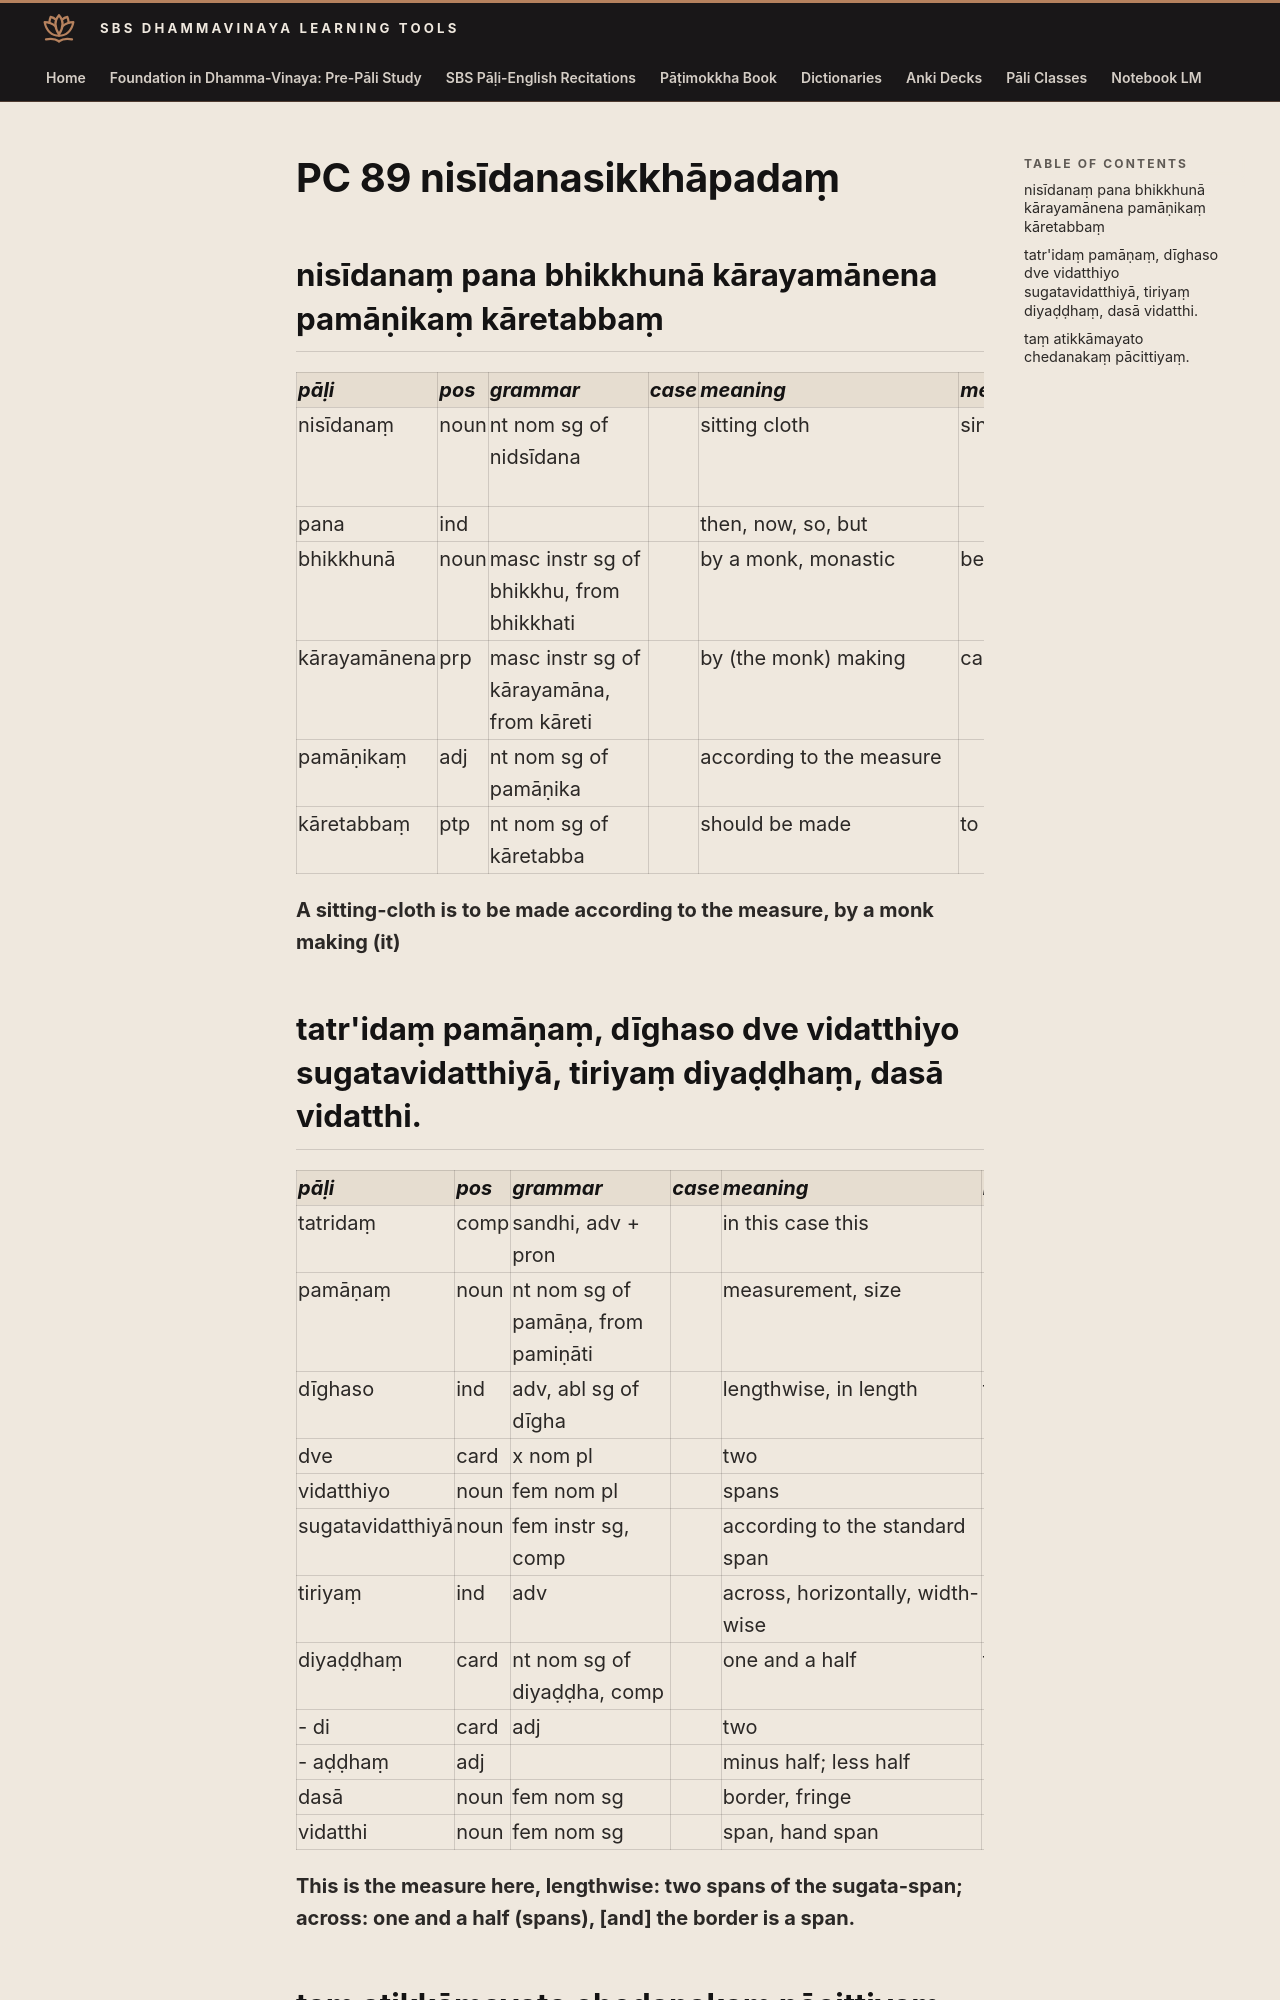

repository: sasanarakkha/study-tools · page: 6-pali-class/bhikkhu-patimokkha/148-pc-89/index.html · generator: mkdocs

# PC 89 nisīdanasikkhāpadaṃ

## nisīdanaṃ pana bhikkhunā kārayamānena pamāṇikaṃ kāretabbaṃ

| pāḷi | pos | grammar | case | meaning | meaning_lit | root | base | construction | compound_type | compound_construction |
| :--- | :--- | :--- | :--- | :--- | :--- | :--- | :--- | :--- | :--- | :--- |
| nisīdanaṃ | noun | nt nom sg of nidsīdana | | sitting cloth | sinking down | √sad (sink, sit, settle) | √sad + a > sīda | ni + sīda + ana | | |
| pana | ind | | | then, now, so, but | | | | | | |
| bhikkhunā | noun | masc instr sg of bhikkhu, from bhikkhati | | by a monk, monastic | beggar, mendicant | √bhikkh (beg) | | √bhikkh + u | | |
| kārayamānena | prp | masc instr sg of kārayamāna, from kāreti | | by (the monk) making | causing to make | √kar (do, make) | √kar + *aya > kāraya (caus) | kāraya + māna | | |
| pamāṇikaṃ | adj | nt nom sg of pamāṇika | | according to the measure | | √mā (measure) | | pa + √mā + aṇa + ika | | |
| kāretabbaṃ | ptp | nt nom sg of kāretabba | | should be made | to cause to be done | √kar (do, make) | √kar + *e > kāre (caus) | kāre + tabba | | |

**A sitting-cloth is to be made according to the measure, by a monk making (it)**

## tatr'idaṃ pamāṇaṃ, dīghaso dve vidatthiyo sugatavidatthiyā, tiriyaṃ diyaḍḍhaṃ, dasā vidatthi.

| pāḷi | pos | grammar | case | meaning | meaning_lit | root | base | construction | compound_type | compound_construction |
| :--- | :--- | :--- | :--- | :--- | :--- | :--- | :--- | :--- | :--- | :--- |
| tatridaṃ | comp | sandhi, adv + pron | | in this case this | | | | tatra + idaṃ | | |
| pamāṇaṃ | noun | nt nom sg of pamāṇa, from pamiṇāti | | measurement, size | | √mā (measure) | | pa + √mā + aṇa | | |
| dīghaso | ind | adv, abl sg of dīgha | | lengthwise, in length | from long | | | dīgha + so | | |
| dve | card | x nom pl | | two | | | | | | |
| vidatthiyo | noun | fem nom pl | | spans | hand-length | | | | | |
| sugatavidatthiyā | noun | fem instr sg, comp | | according to the standard span | by well-gone span | | | sugata + vidatthi | kammadhāraya | sugata + vidatthi |
| tiriyaṃ | ind | adv | | across, horizontally, width-wise | | √tir (cross) | | √tir + iya + aṃ | | |
| diyaḍḍhaṃ | card | nt nom sg of diyaḍḍha, comp | | one and a half | two minus half | | | dvi > di + aḍḍha | | |
| - di | card | adj | | two | | | | dvi > di | | |
| - aḍḍhaṃ | adj | | | minus half; less half | half | | | | | |
| dasā | noun | fem nom sg | | border, fringe | | | | | | |
| vidatthi | noun | fem nom sg | | span, hand span | | | | | | |

**This is the measure here, lengthwise: two spans of the sugata-span; across: one and a half (spans), [and] the border is a span.**
